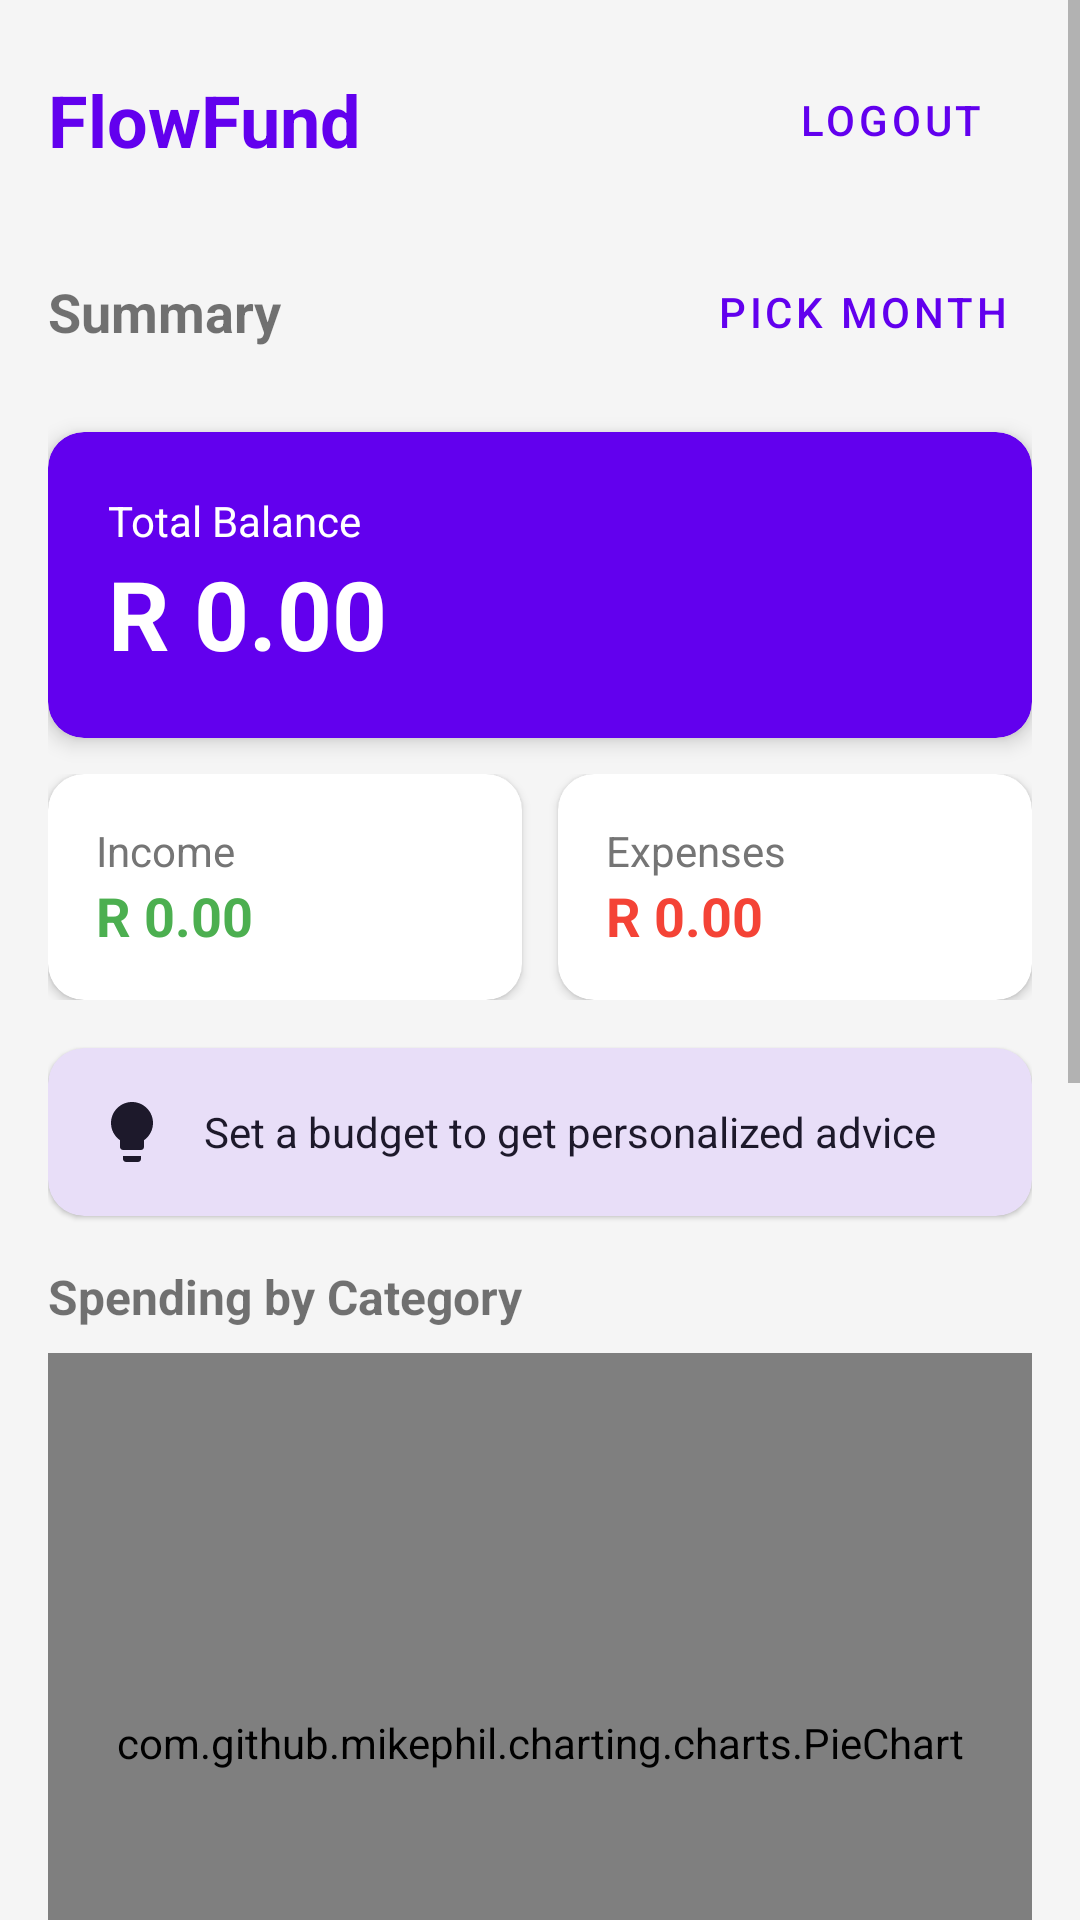

The Android layout XML behind this screen, and the referenced resources:
<!-- AndroidManifest.xml: application theme Theme.FlowFund -->
<!-- res/layout/fragment_dashboard.xml -->
<?xml version="1.0" encoding="utf-8"?>
<ScrollView xmlns:android="http://schemas.android.com/apk/res/android"
    xmlns:app="http://schemas.android.com/apk/res-auto"
    android:layout_width="match_parent"
    android:layout_height="match_parent"
    android:background="@color/background">

    <LinearLayout
        android:layout_width="match_parent"
        android:layout_height="wrap_content"
        android:orientation="vertical"
        android:padding="16dp">

        
        <LinearLayout
            android:layout_width="match_parent"
            android:layout_height="wrap_content"
            android:orientation="horizontal"
            android:gravity="center_vertical"
            android:layout_marginBottom="16dp">
            <TextView
                android:layout_width="0dp"
                android:layout_height="wrap_content"
                android:layout_weight="1"
                android:text="FlowFund"
                android:textSize="24sp"
                android:textStyle="bold"
                android:textColor="@color/primary"/>
            <Button
                android:id="@+id/btnLogout"
                android:layout_width="wrap_content"
                android:layout_height="wrap_content"
                android:text="Logout"
                style="@style/Widget.MaterialComponents.Button.OutlinedButton"/>
        </LinearLayout>

        
        <LinearLayout
            android:layout_width="match_parent"
            android:layout_height="wrap_content"
            android:orientation="horizontal"
            android:gravity="center_vertical"
            android:layout_marginBottom="16dp">
            <TextView
                android:id="@+id/tvMonthYear"
                android:layout_width="0dp"
                android:layout_height="wrap_content"
                android:layout_weight="1"
                android:text="Summary"
                android:textSize="18sp"
                android:textStyle="bold"/>
            <Button
                android:id="@+id/btnPickMonth"
                android:layout_width="wrap_content"
                android:layout_height="wrap_content"
                android:text="Pick Month"
                style="@style/Widget.MaterialComponents.Button.TextButton"/>
        </LinearLayout>

        
        <androidx.cardview.widget.CardView
            android:layout_width="match_parent"
            android:layout_height="wrap_content"
            android:layout_marginBottom="12dp"
            app:cardCornerRadius="12dp"
            app:cardElevation="4dp"
            app:cardBackgroundColor="@color/primary">
            <LinearLayout
                android:layout_width="match_parent"
                android:layout_height="wrap_content"
                android:orientation="vertical"
                android:padding="20dp">
                <TextView android:layout_width="wrap_content" android:layout_height="wrap_content"
                    android:text="Total Balance" android:textColor="#FFFFFF" android:textSize="14sp"/>
                <TextView android:id="@+id/tvBalance"
                    android:layout_width="wrap_content" android:layout_height="wrap_content"
                    android:text="R 0.00" android:textColor="#FFFFFF" android:textSize="32sp" android:textStyle="bold"/>
            </LinearLayout>
        </androidx.cardview.widget.CardView>

        
        <LinearLayout android:layout_width="match_parent" android:layout_height="wrap_content"
            android:orientation="horizontal" android:layout_marginBottom="16dp">

            <androidx.cardview.widget.CardView
                android:layout_width="0dp" android:layout_height="wrap_content"
                android:layout_weight="1" android:layout_marginEnd="6dp"
                app:cardCornerRadius="12dp" app:cardElevation="2dp">
                <LinearLayout android:layout_width="match_parent" android:layout_height="wrap_content"
                    android:orientation="vertical" android:padding="16dp">
                    <TextView android:layout_width="wrap_content" android:layout_height="wrap_content"
                        android:text="Income" android:textColor="@color/text_secondary"/>
                    <TextView android:id="@+id/tvIncome"
                        android:layout_width="wrap_content" android:layout_height="wrap_content"
                        android:text="R 0.00" android:textColor="#4CAF50" android:textSize="18sp" android:textStyle="bold"/>
                </LinearLayout>
            </androidx.cardview.widget.CardView>

            <androidx.cardview.widget.CardView
                android:layout_width="0dp" android:layout_height="wrap_content"
                android:layout_weight="1" android:layout_marginStart="6dp"
                app:cardCornerRadius="12dp" app:cardElevation="2dp">
                <LinearLayout android:layout_width="match_parent" android:layout_height="wrap_content"
                    android:orientation="vertical" android:padding="16dp">
                    <TextView android:layout_width="wrap_content" android:layout_height="wrap_content"
                        android:text="Expenses" android:textColor="@color/text_secondary"/>
                    <TextView android:id="@+id/tvExpenses"
                        android:layout_width="wrap_content" android:layout_height="wrap_content"
                        android:text="R 0.00" android:textColor="#F44336" android:textSize="18sp" android:textStyle="bold"/>
                </LinearLayout>
            </androidx.cardview.widget.CardView>
        </LinearLayout>

        <com.google.android.material.card.MaterialCardView
            android:id="@+id/cardAdvice"
            android:layout_width="match_parent"
            android:layout_height="wrap_content"
            android:layout_marginBottom="16dp"
            app:cardCornerRadius="12dp"
            app:cardBackgroundColor="#E8DEF8">

            <LinearLayout
                android:layout_width="match_parent"
                android:layout_height="wrap_content"
                android:orientation="horizontal"
                android:padding="16dp"
                android:gravity="center_vertical">

                <ImageView
                    android:layout_width="24dp"
                    android:layout_height="24dp"
                    android:src="@drawable/ic_lightbulb"
                    app:tint="#1D192B" />

                <TextView
                    android:id="@+id/tvAdvice"
                    android:layout_width="0dp"
                    android:layout_height="wrap_content"
                    android:layout_weight="1"
                    android:layout_marginStart="12dp"
                    android:text="Set a budget to get personalized advice"
                    android:textSize="14sp"
                    android:textColor="#1D192B" />

            </LinearLayout>
        </com.google.android.material.card.MaterialCardView>

        
        <TextView android:layout_width="wrap_content" android:layout_height="wrap_content"
            android:text="Spending by Category" android:textSize="16sp" android:textStyle="bold"
            android:layout_marginBottom="8dp"/>

        <TextView android:id="@+id/tvNoCategoryData"
            android:layout_width="wrap_content" android:layout_height="wrap_content"
            android:text="No expense data for this period" android:textColor="@color/text_secondary"
            android:visibility="gone"/>

        <com.github.mikephil.charting.charts.PieChart
            android:id="@+id/pieChart"
            android:layout_width="match_parent"
            android:layout_height="260dp"
            android:layout_marginBottom="16dp"/>

        
        <TextView android:layout_width="wrap_content" android:layout_height="wrap_content"
            android:text="Category Spending vs Goals" android:textSize="16sp" android:textStyle="bold"
            android:layout_marginBottom="4dp"/>

        <TextView android:layout_width="wrap_content" android:layout_height="wrap_content"
            android:text="Bars show spending. Lines show min/max budget goals."
            android:textSize="12sp" android:textColor="@color/text_secondary"
            android:layout_marginBottom="8dp"/>

        <TextView android:id="@+id/tvNoBarData"
            android:layout_width="wrap_content" android:layout_height="wrap_content"
            android:text="No budget goals set for this period" android:textColor="@color/text_secondary"
            android:visibility="gone"/>

        <com.github.mikephil.charting.charts.BarChart
            android:id="@+id/barChart"
            android:layout_width="match_parent"
            android:layout_height="280dp"
            android:layout_marginBottom="16dp"/>

        
        <TextView android:layout_width="wrap_content" android:layout_height="wrap_content"
            android:text="This Month: Spending Goals Status" android:textSize="16sp" android:textStyle="bold"
            android:layout_marginBottom="8dp"/>

        <TextView android:id="@+id/tvNoGoalsStatus"
            android:layout_width="wrap_content" android:layout_height="wrap_content"
            android:text="No budget goals set for this month"
            android:textColor="@color/text_secondary"
            android:visibility="gone"
            android:layout_marginBottom="8dp"/>

        
        <LinearLayout
            android:id="@+id/llGoalsStatus"
            android:layout_width="match_parent"
            android:layout_height="wrap_content"
            android:orientation="vertical"
            android:layout_marginBottom="16dp"/>

    </LinearLayout>
</ScrollView>
<!-- resources referenced by this layout -->
<resources>
  <color name="background">#F5F5F5</color>
  <color name="primary">#6200EE</color>
  <color name="text_secondary">#757575</color>
  <!-- drawable ic_lightbulb (drawable) -->
  <vector xmlns:android="http://schemas.android.com/apk/res/android"
      android:width="24dp"
      android:height="24dp"
      android:viewportWidth="24"
      android:viewportHeight="24">
      <path
          android:fillColor="#000"
          android:pathData="M9,21c0,0.55 0.45,1 1,1h4c0.55,0 1,-0.45 1,-1v-1L9,20v1zM12,2C8.14,2 5,5.14 5,9c0,2.38 1.19,4.47 3,5.74V17c0,0.55 0.45,1 1,1h6c0.55,0 1,-0.45 1,-1v-2.26c1.81,-1.27 3,-3.36 3,-5.74 0,-3.86 -3.14,-7 -7,-7z"/>
  </vector>
  <style name="Theme.FlowFund" parent="Theme.MaterialComponents.DayNight.NoActionBar">
          <item name="colorPrimary">@color/primary</item>
          <item name="colorPrimaryVariant">@color/primary_dark</item>
          <item name="colorOnPrimary">@color/on_primary</item>
          <item name="colorSecondary">@color/secondary</item>
          <item name="colorOnSecondary">@color/on_secondary</item>
          <item name="android:statusBarColor">?attr/colorPrimaryVariant</item>
          <item name="android:windowBackground">@color/background</item>
          <item name="android:textColorPrimary">@color/text_primary</item>
          <item name="android:textColorSecondary">@color/text_secondary</item>
          <item name="colorSurface">@color/card_bg</item>
      </style>
  <color name="primary_dark">#3700B3</color>
  <color name="on_primary">#FFFFFF</color>
  <color name="secondary">#03DAC5</color>
  <color name="on_secondary">#000000</color>
  <color name="text_primary">#212121</color>
  <color name="card_bg">#FFFFFF</color>
</resources>
